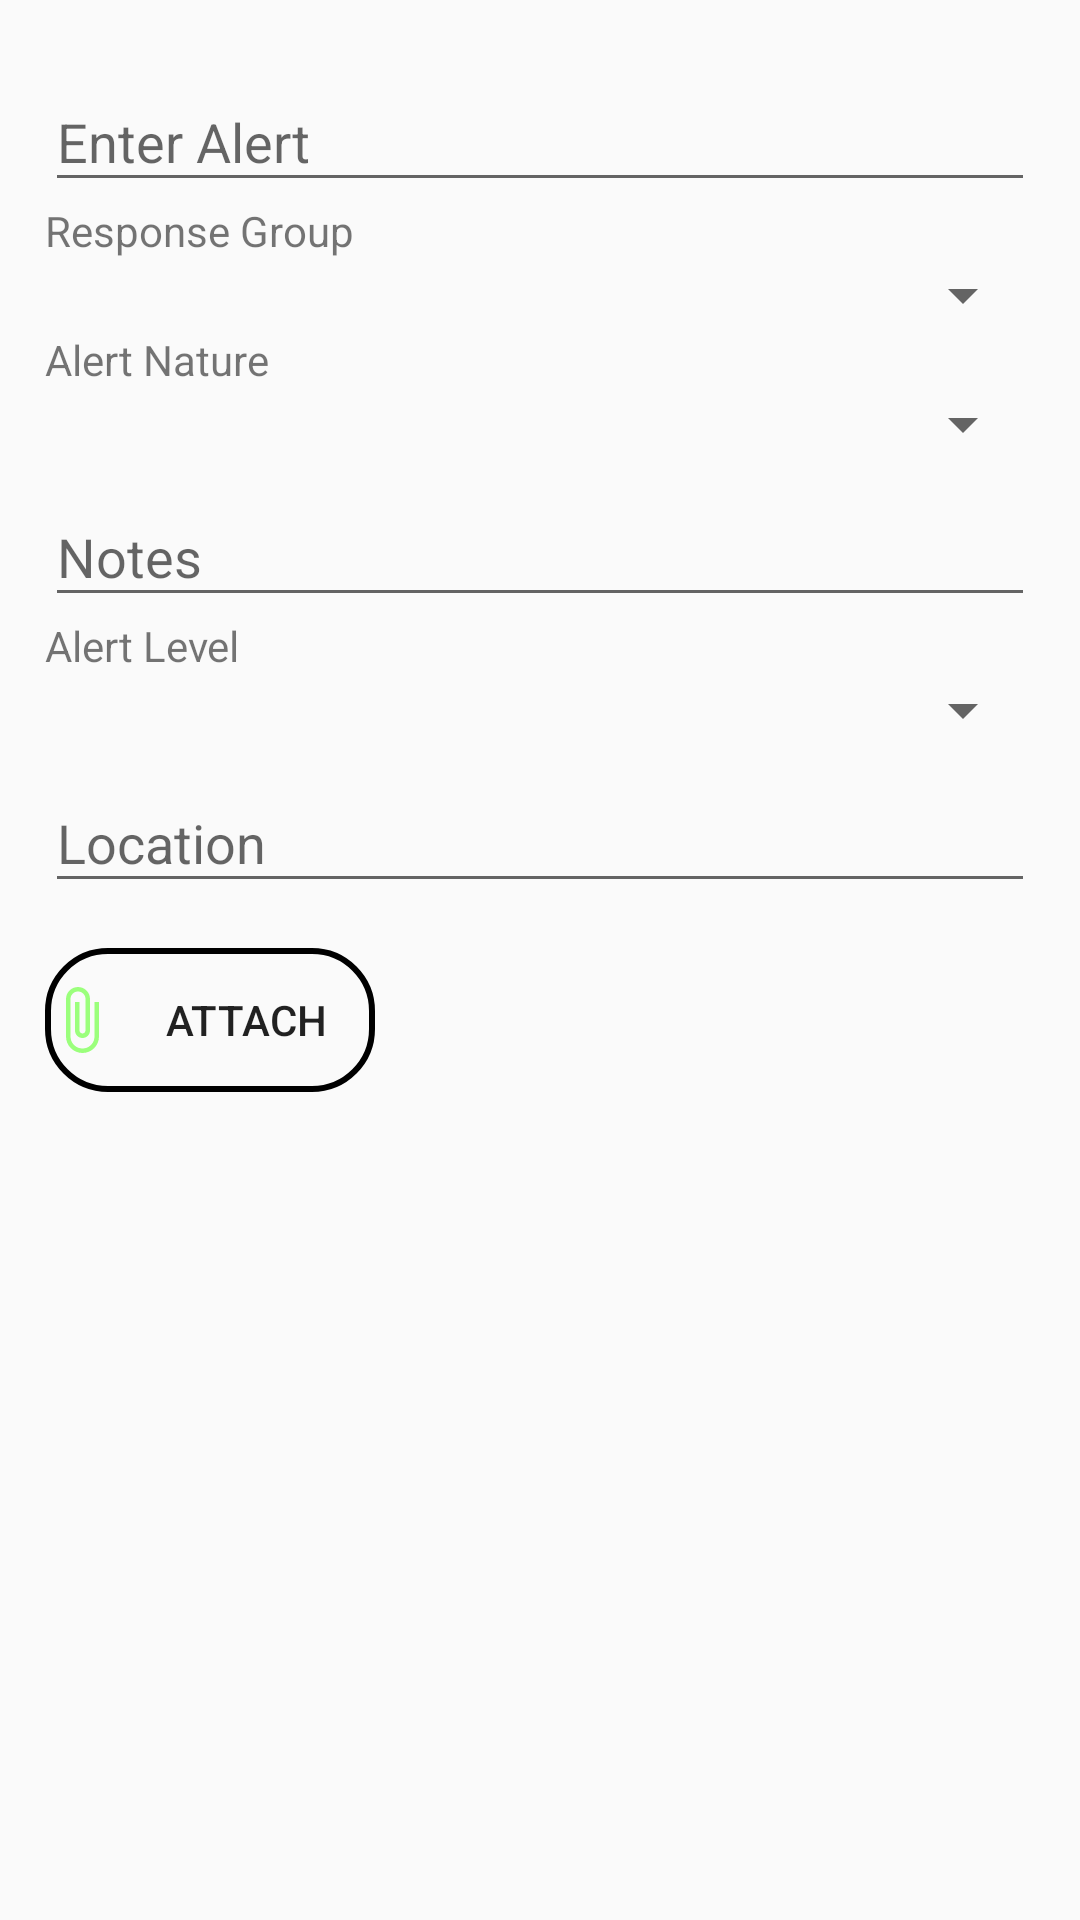

Here is an Android app screen rendered from its layout file. Give the layout XML and the strings, colors and styles it references.
<!-- AndroidManifest.xml: application theme AppTheme -->
<!-- res/layout/activity_addalert.xml -->
<?xml version="1.0" encoding="utf-8"?>
<android.support.v4.widget.NestedScrollView xmlns:android="http://schemas.android.com/apk/res/android"
    xmlns:app="http://schemas.android.com/apk/res-auto"
    xmlns:tools="http://schemas.android.com/tools"
    android:layout_width="match_parent"
    android:layout_height="match_parent"
    android:padding="15dp"
    tools:context=".alerts.addalert">

    <LinearLayout
        android:layout_width="match_parent"
        android:layout_height="wrap_content"
        android:orientation="vertical">
        <android.support.design.widget.TextInputLayout
            android:layout_width="match_parent"
            android:layout_height="wrap_content">
            <EditText
                android:layout_width="match_parent"
                android:layout_height="wrap_content"
                android:hint="Enter Alert"
                android:inputType="text"
                android:id="@+id/aa"/>
        </android.support.design.widget.TextInputLayout>

        <TextView
            android:layout_width="match_parent"
            android:layout_height="wrap_content"
            android:text="Response Group" />

        <Spinner
            android:id="@+id/response"
            android:layout_width="match_parent"
            android:layout_height="wrap_content">

        </Spinner>

        <TextView
            android:layout_width="match_parent"
            android:layout_height="wrap_content"
            android:text="Alert Nature " />

        <Spinner
            android:id="@+id/nature"
            android:layout_width="match_parent"
            android:layout_height="wrap_content">

        </Spinner>

        <android.support.design.widget.TextInputLayout
            android:layout_width="match_parent"
            android:layout_height="wrap_content">

            <EditText
                android:layout_width="match_parent"
                android:layout_height="wrap_content"
                android:hint="Notes"
                android:id="@+id/notes"
                android:inputType="text" />
        </android.support.design.widget.TextInputLayout>

        <TextView
            android:layout_width="match_parent"
            android:layout_height="wrap_content"
            android:text="Alert Level " />

        <Spinner
            android:id="@+id/level"
            android:layout_width="match_parent"
            android:layout_height="wrap_content">

        </Spinner>

        <android.support.design.widget.TextInputLayout
            android:layout_width="match_parent"
            android:layout_height="wrap_content">

            <EditText
                android:layout_width="match_parent"
                android:layout_height="wrap_content"
                android:hint="Location"
                android:id="@+id/location"
                android:inputType="text" />
        </android.support.design.widget.TextInputLayout>

        <LinearLayout
            android:layout_width="match_parent"
            android:layout_height="wrap_content"
            android:layout_marginTop="15dp"
            android:orientation="horizontal">

            <LinearLayout
                android:layout_width="0dp"
                android:layout_height="wrap_content"
                android:layout_weight="1">

                <Button
                    android:layout_width="match_parent"
                    android:layout_height="match_parent"
                    android:background="@drawable/btn_bg"
                    android:drawableLeft="@drawable/attach"
                    android:onClick="handleSelectImage"
                    android:text="Attach" />
            </LinearLayout>

            <LinearLayout
                android:layout_width="0dp"
                android:layout_height="wrap_content"
                android:layout_weight="2">

                <ImageView
                    android:layout_width="match_parent"
                    android:id="@+id/image"
                    android:layout_height="150dp" />
            </LinearLayout>
        </LinearLayout>
    </LinearLayout>
</android.support.v4.widget.NestedScrollView>
<!-- resources referenced by this layout -->
<resources>
  <!-- drawable attach (drawable) -->
  <vector android:height="24dp" android:tint="#9BFF7C"
      android:viewportHeight="24.0" android:viewportWidth="24.0"
      android:width="24dp" xmlns:android="http://schemas.android.com/apk/res/android">
      <path android:fillColor="#FF000000" android:pathData="M16.5,6v11.5c0,2.21 -1.79,4 -4,4s-4,-1.79 -4,-4V5c0,-1.38 1.12,-2.5 2.5,-2.5s2.5,1.12 2.5,2.5v10.5c0,0.55 -0.45,1 -1,1s-1,-0.45 -1,-1V6H10v9.5c0,1.38 1.12,2.5 2.5,2.5s2.5,-1.12 2.5,-2.5V5c0,-2.21 -1.79,-4 -4,-4S7,2.79 7,5v12.5c0,3.04 2.46,5.5 5.5,5.5s5.5,-2.46 5.5,-5.5V6h-1.5z"/>
  </vector>
  <!-- drawable btn_bg (drawable) -->
  <shape xmlns:android="http://schemas.android.com/apk/res/android"
      android:shape="rectangle">
      <corners
          android:bottomLeftRadius="20dp"
          android:bottomRightRadius="20dp"
          android:topLeftRadius="20dp"
          android:topRightRadius="20dp"/>
      <stroke
          android:width="2dp"
          android:color="#000"/>
  </shape>
  <style name="AppTheme" parent="Theme.AppCompat.Light.DarkActionBar">
          
          <item name="colorPrimary">@color/colorPrimary</item>
          <item name="colorPrimaryDark">@color/colorPrimaryDark</item>
          <item name="colorAccent">@color/colorAccent</item>
      </style>
  <color name="colorPrimary">#4F71E9</color>
  <color name="colorPrimaryDark">#4F71E9</color>
  <color name="colorAccent">#D81B60</color>
</resources>
